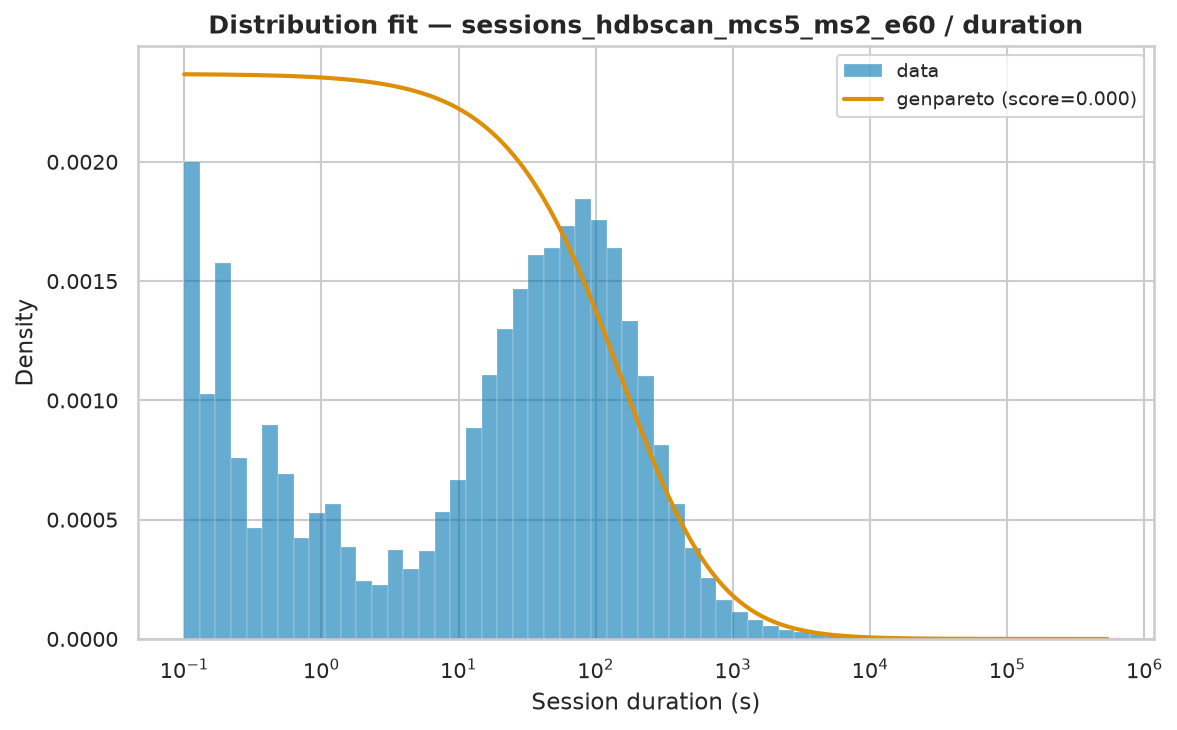

Values plotted in this chart, from the file beside it:
name	score	bootstrap_score	bootstrap_pass	loc	scale	arg
genpareto	5.769475726458212e-07	0.5	True	-0.0321	422.1	(np.float64(1.7366154099449291),)
gamma	1.4245262568669656e-06	0.5	True	0.004	36823	(np.float64(0.3284973855821457),)
pareto	5.770422628046037e-07	0.0	False	-241.2	241.2	(np.float64(0.5728304598760331),)
fisk	6.850242393125893e-07	0.0	False	0.004	619.3	(np.float64(0.7940205722873555),)
lognorm	7.713960826782589e-07	0.0	False	-0.345	749.5	(np.float64(2.1731963481322136),)
lomax	1.1592069401113868e-06	0.0	False	0.004	4.664	(np.float64(0.20581360363030787),)
weibull_min	1.4702316410300013e-06	0.0	False	0.004	12321	(np.float64(0.4113743446014011),)
expon	2.1529430120143436e-06	0.0	False	0.004	9346	()
